3-way image classification set "processed_dataset" from GitHub (Aditya-4alias/AstroClassExtended); label vocabulary: anomaly, elliptical galaxy, spiral galaxy.

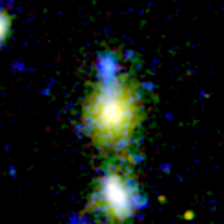
Label: elliptical galaxy

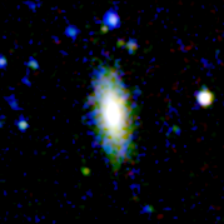
Label: elliptical galaxy

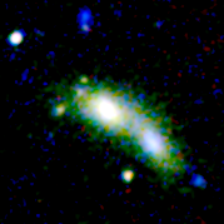
Label: anomaly

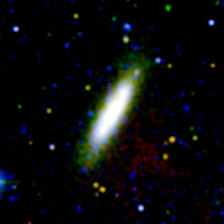
Label: spiral galaxy

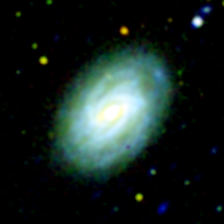
Label: spiral galaxy

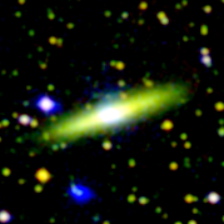
Label: spiral galaxy
